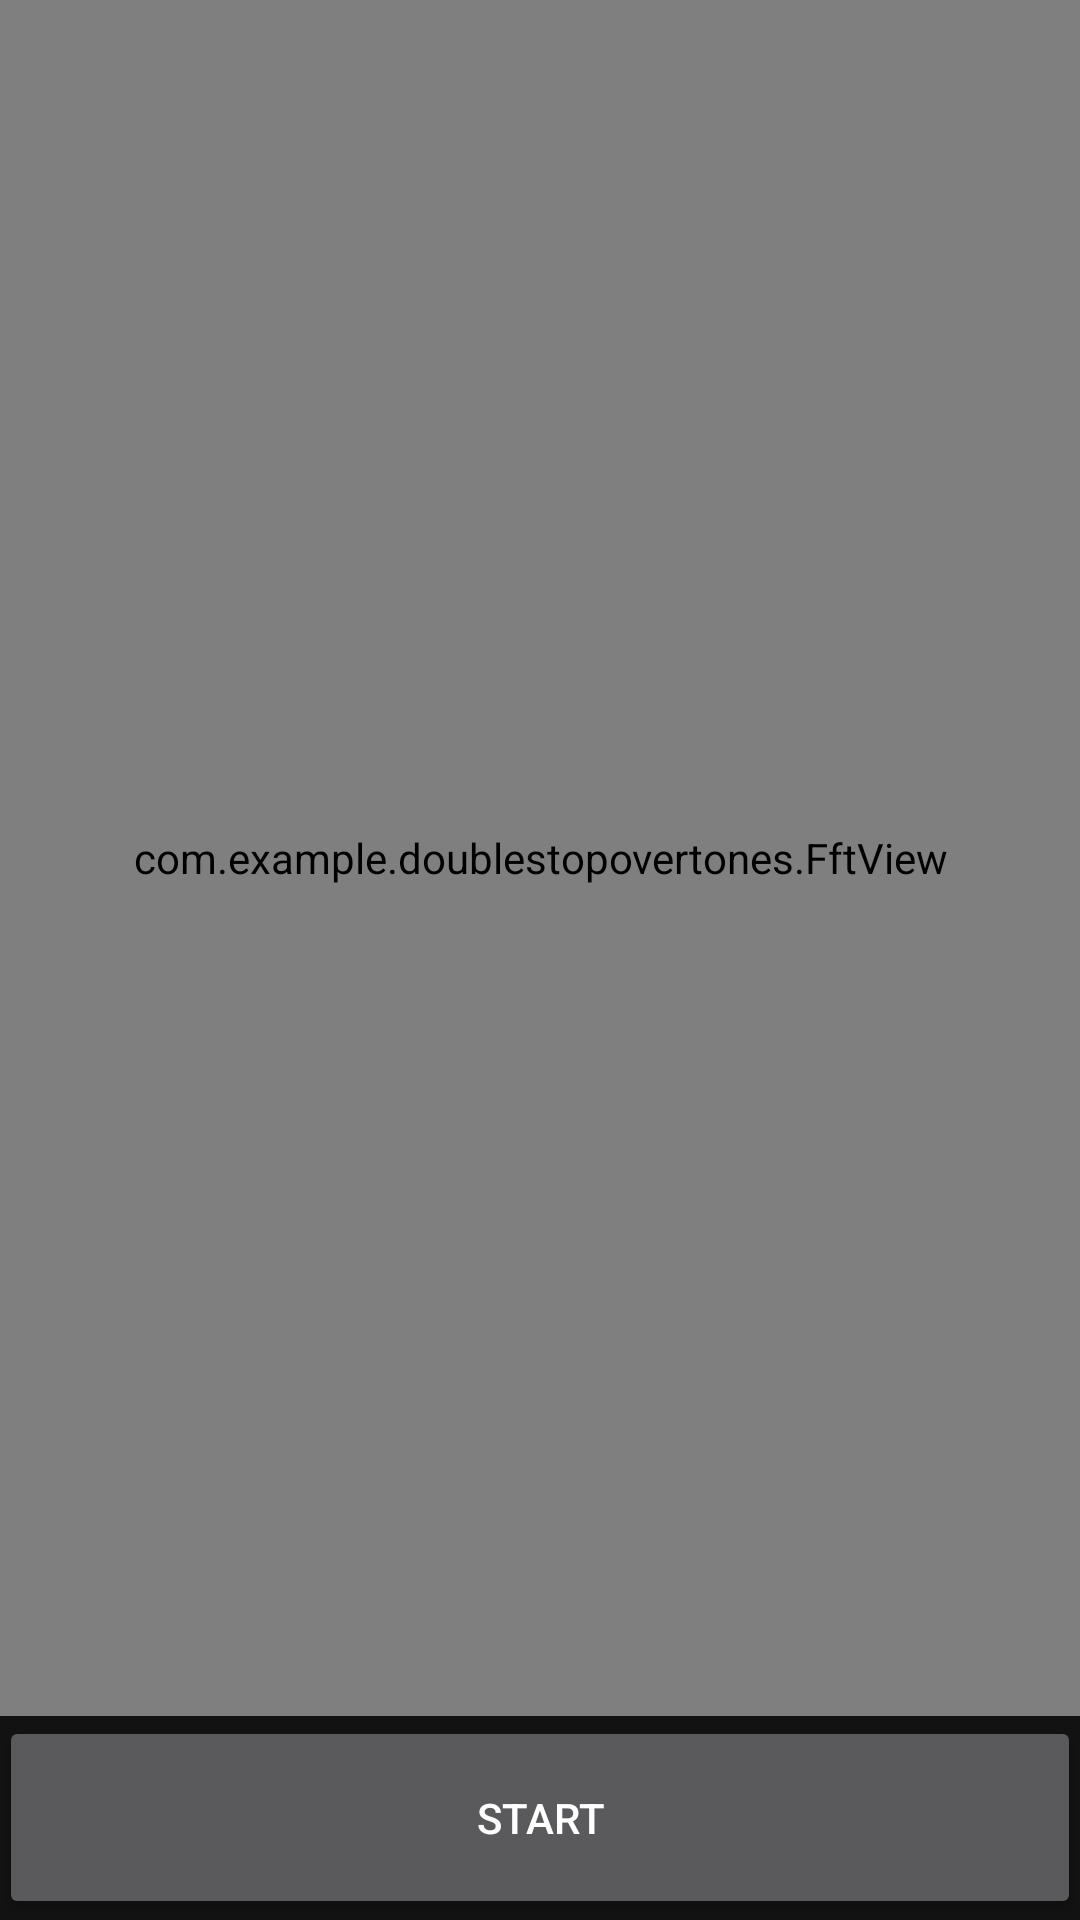

Android layout source for this screen:
<!-- AndroidManifest.xml: application theme Theme.DoubleStopOvertones -->
<!-- res/layout/activity_spe_ana.xml -->
<?xml version="1.0" encoding="utf-8"?>
<LinearLayout
    xmlns:android="http://schemas.android.com/apk/res/android"
    xmlns:tools="http://schemas.android.com/tools"
    android:layout_width="match_parent"
    android:layout_height="match_parent"
    android:paddingBottom="@dimen/activity_vertical_margin"
    android:paddingLeft="@dimen/activity_horizontal_margin"
    android:paddingRight="@dimen/activity_horizontal_margin"
    android:paddingTop="@dimen/activity_vertical_margin"
    tools:context=".MainActivity"
    android:orientation="vertical">

    <com.example.doublestopovertones.FftView
        android:id="@+id/fftView"
        android:layout_width="match_parent"
        android:layout_height="5dp"
        android:layout_weight="0.9"/>

    <Button
        android:id="@+id/buttonStart"
        android:layout_width="match_parent"
        android:layout_height="5dp"
        android:layout_weight="0.1"
        android:text="start"
        />
</LinearLayout>
<!-- resources referenced by this layout -->
<resources>
  <style name="Theme.DoubleStopOvertones" parent="Theme.MaterialComponents.NoActionBar">
          
          <item name="colorPrimary">@color/MY_BLUE_GRAY</item>
          <item name="colorPrimaryVariant">@color/MY_DARK_BLUE</item>
          <item name="colorOnPrimary">@color/white</item>
          
          <item name="colorSecondary">@color/MY_PINK</item>
          <item name="colorSecondaryVariant">@color/teal_700</item>
          <item name="colorOnSecondary">@color/black</item>
          
          <item name="android:statusBarColor" tools:targetApi="l">?attr/colorPrimaryVariant</item>
          
      </style>
  <color name="white">#FFFFFFFF</color>
  <color name="MY_PINK">#E67098</color>
  <color name="teal_700">#FF018786</color>
  <color name="black">#FF000000</color>
</resources>
